Dataset: data_reviewed (GitHub, alessandrosebastianelli/OnBoardVolcanicEruptionDetection). Classes: eruption, no eruption.

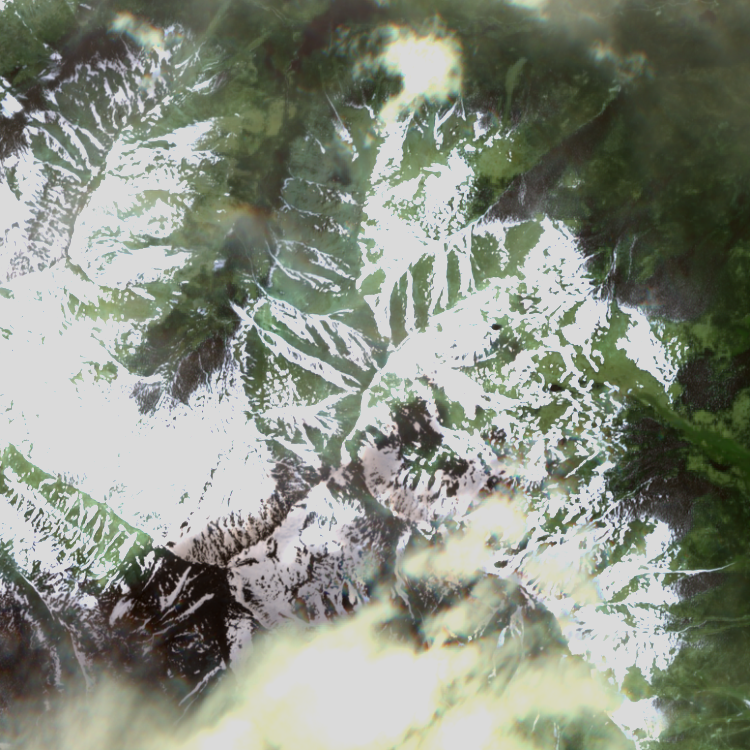
Label: no eruption

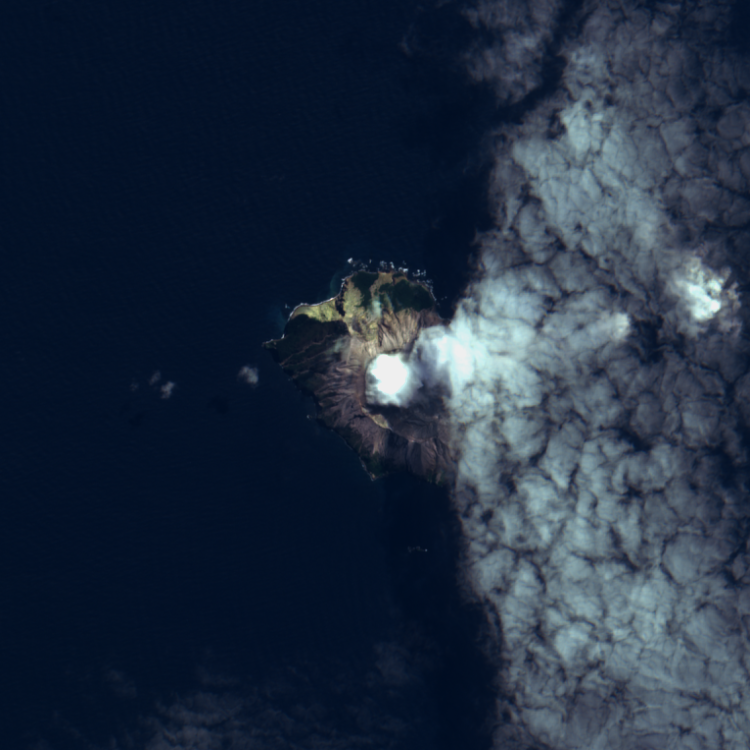
Label: eruption

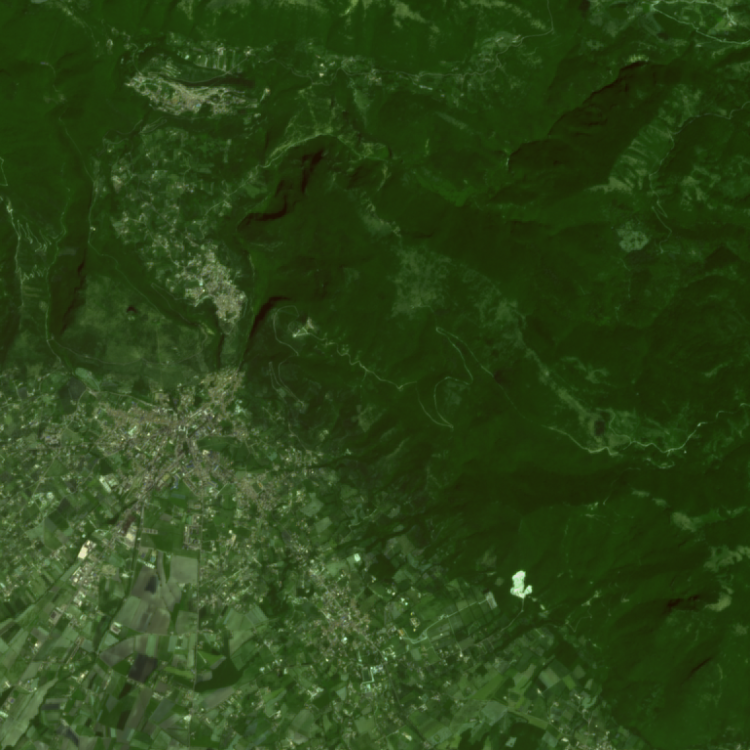
Label: no eruption

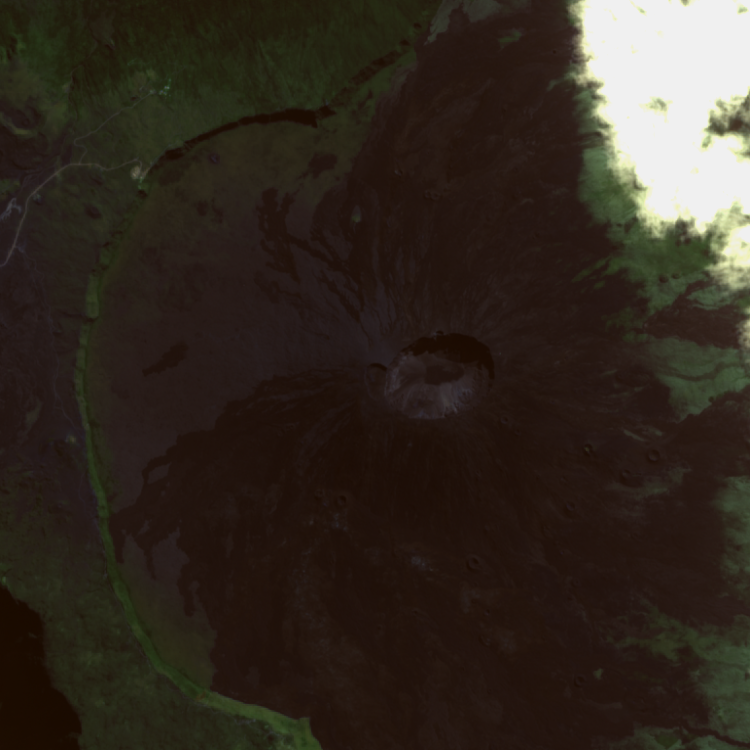
Label: no eruption

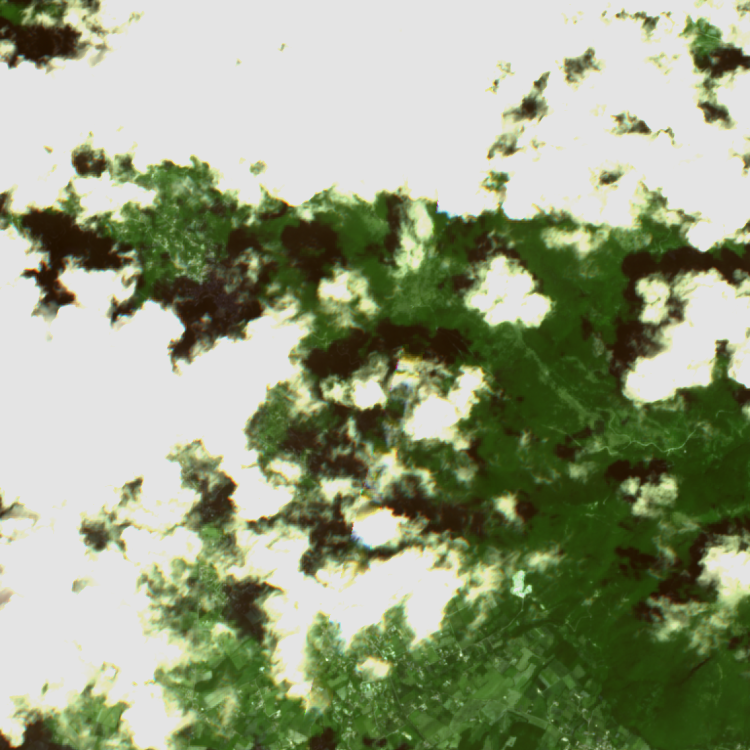
Label: no eruption

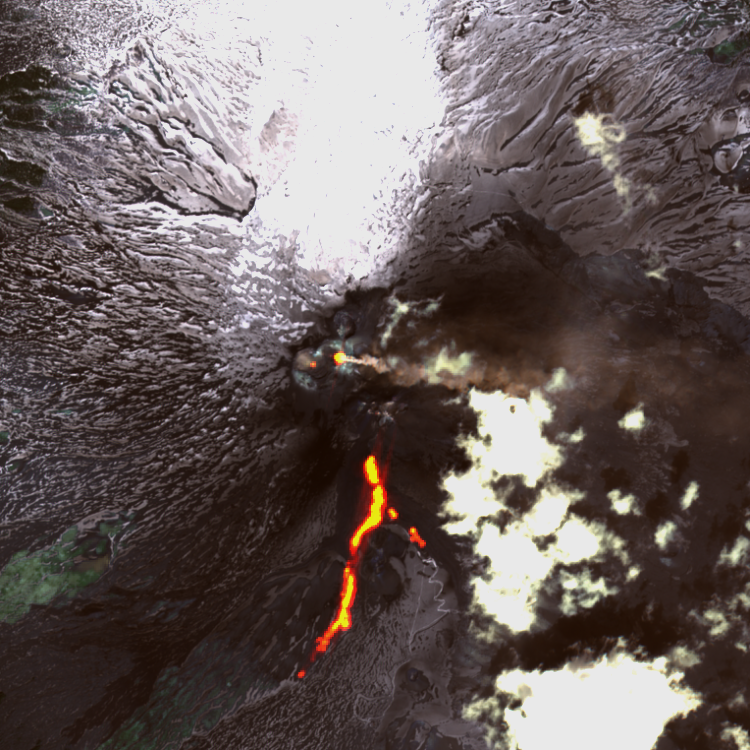
Label: eruption
